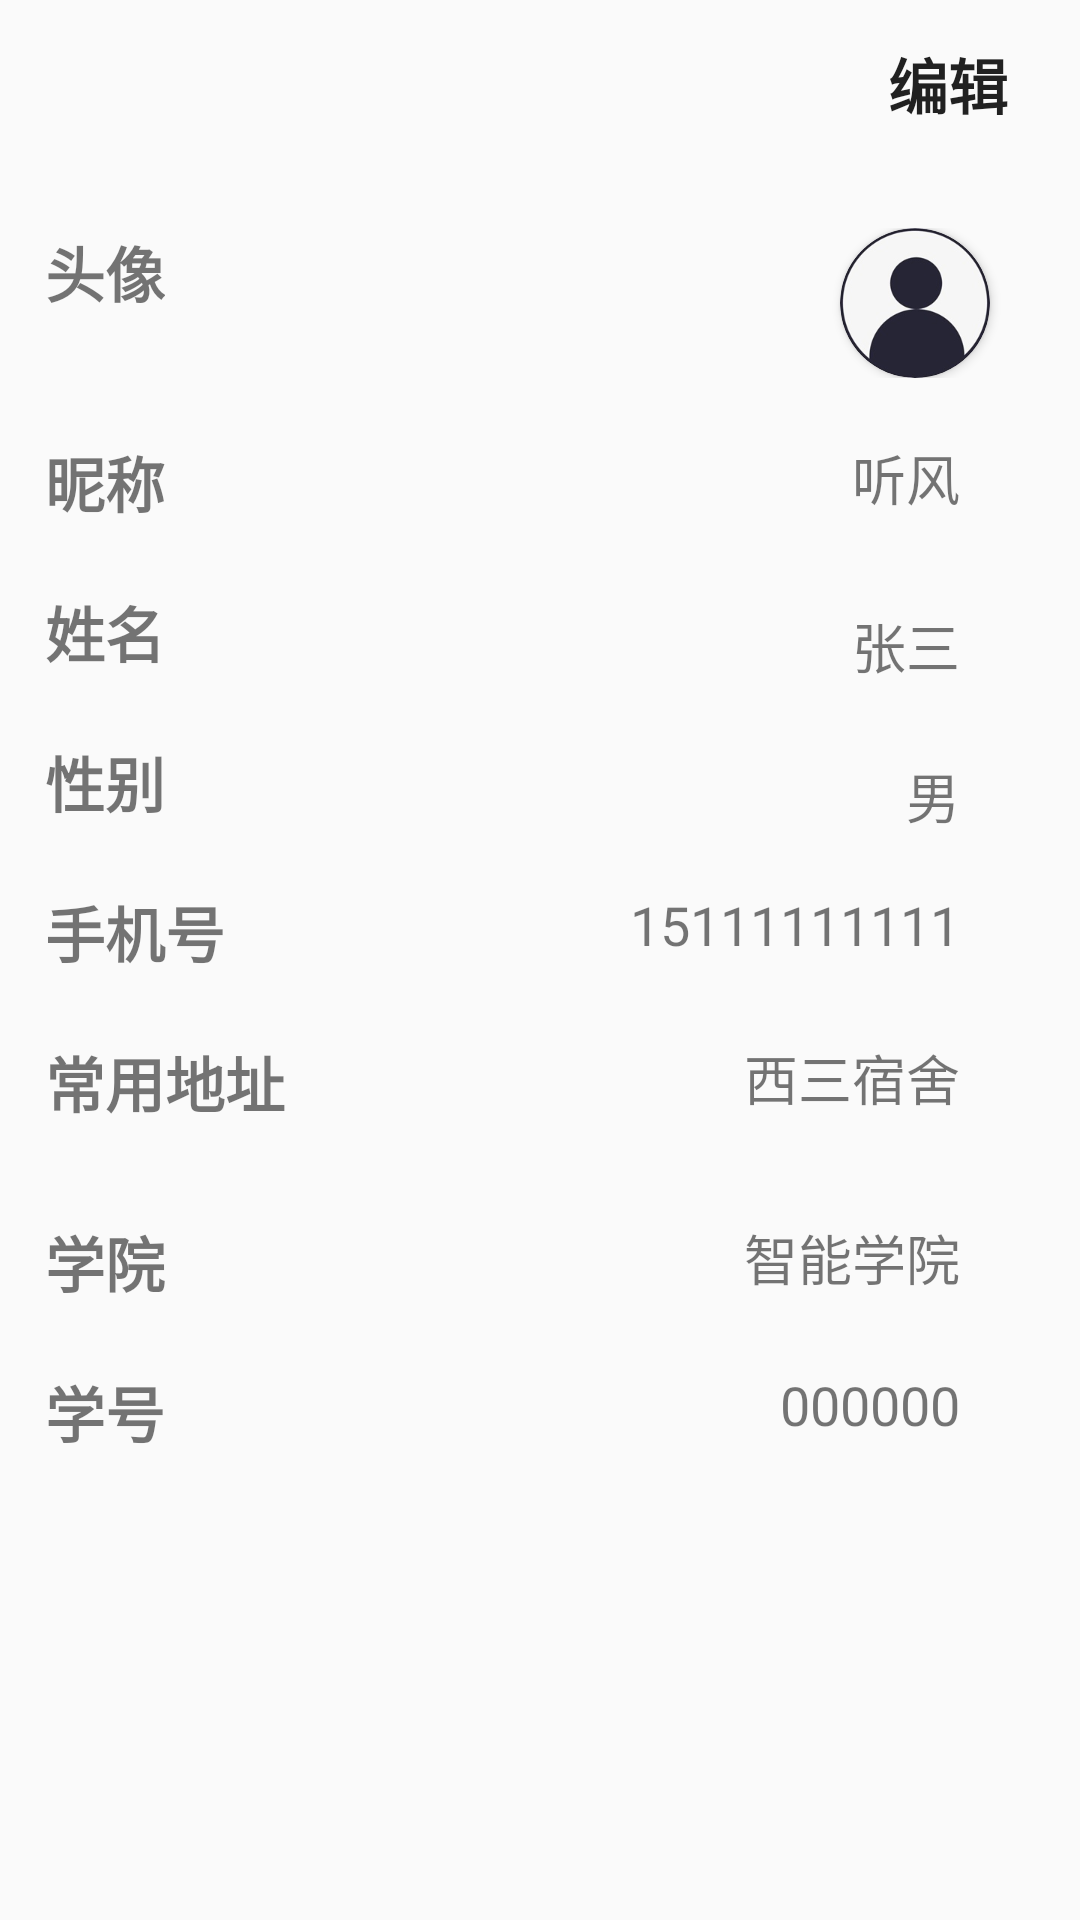

Produce the Android XML layout that renders to this screen, including the resource entries it uses.
<!-- AndroidManifest.xml: application theme AppTheme -->
<!-- res/layout/activity_per_information.xml -->
<?xml version="1.0" encoding="utf-8"?>
<LinearLayout xmlns:android="http://schemas.android.com/apk/res/android"
    android:layout_width="match_parent"
    android:layout_height="match_parent"
    xmlns:app="http://schemas.android.com/apk/res-auto"
    android:layout_marginTop="20dp"
    android:orientation="vertical">

        <androidx.appcompat.widget.Toolbar
            android:layout_marginBottom="10dp"
            android:layout_width="match_parent"
            android:layout_height="?attr/actionBarSize"
            app:navigationIcon="@drawable/ic_baseline_arrow_back_24"
            android:id="@+id/back" >

            <Button
                android:layout_width="wrap_content"
                android:layout_height="wrap_content"
                android:text="编辑"
                android:id="@+id/per_info_mod_information"
                android:background="@null"
                android:layout_gravity="right"
                android:textSize="20dp"
                android:textStyle="bold"
                />
        </androidx.appcompat.widget.Toolbar>



    <RelativeLayout
        android:layout_width="match_parent"
        android:layout_height="50dp"
        android:layout_marginBottom="20dp"
        android:layout_marginTop="10dp">

        <TextView
            android:layout_width="wrap_content"
            android:layout_height="wrap_content"
            android:layout_marginLeft="15dp"
            android:text="头像"
            android:textSize="20dp"
            android:textStyle="bold" />

        <androidx.cardview.widget.CardView
            android:layout_width="50dp"
            android:layout_height="50dp"
            android:layout_alignParentRight="true"
            android:layout_marginRight="30dp"
            app:cardCornerRadius="50dp">
            <ImageView
                android:id="@+id/headPic"
                android:layout_width="match_parent"
                android:layout_height="match_parent"
                android:src="@drawable/head_pic"
                android:scaleType="fitXY"
                android:layout_gravity="right"/>
        </androidx.cardview.widget.CardView>
    </RelativeLayout>

    <RelativeLayout
        android:layout_width="match_parent"
        android:layout_height="50dp">

        <TextView
            android:text="昵称"
            android:textSize="20dp"
            android:textStyle="bold"
            android:layout_marginLeft="15dp"
            android:layout_width="wrap_content"
            android:layout_height="wrap_content"/>

        <TextView
            android:id="@+id/per_nickname"
            android:layout_width="wrap_content"
            android:layout_height="wrap_content"
            android:layout_alignParentRight="true"
            android:layout_marginRight="40dp"
            android:text="听风"
            android:textSize="18dp" />
    </RelativeLayout>

    <RelativeLayout
        android:layout_width="match_parent"
        android:layout_height="50dp">
        <TextView
            android:text="姓名"
            android:textSize="20dp"
            android:textStyle="bold"
            android:layout_marginLeft="15dp"
            android:layout_width="wrap_content"
            android:layout_height="wrap_content"/>

        <TextView
            android:id="@+id/per_name"
            android:layout_width="wrap_content"
            android:layout_height="wrap_content"
            android:layout_alignParentRight="true"
            android:layout_marginTop="6dp"
            android:layout_marginRight="40dp"
            android:text="张三"
            android:textSize="18dp" />
    </RelativeLayout>

    <RelativeLayout
        android:layout_width="match_parent"
        android:layout_height="50dp">
        <TextView
            android:text="性别"
            android:textSize="20dp"
            android:textStyle="bold"
            android:layout_marginLeft="15dp"
            android:layout_width="wrap_content"
            android:layout_height="wrap_content"/>
        <TextView
            android:id="@+id/gender"
            android:layout_alignParentRight="true"
            android:layout_marginRight="40dp"
            android:layout_marginTop="6dp"
            android:text="男"
            android:textSize="18dp"
            android:layout_width="wrap_content"
            android:layout_height="wrap_content"/>
    </RelativeLayout>

    <RelativeLayout
        android:layout_width="match_parent"
        android:layout_height="50dp">

        <TextView
            android:text="手机号"
            android:textSize="20dp"
            android:textStyle="bold"
            android:layout_marginLeft="15dp"
            android:layout_width="wrap_content"
            android:layout_height="wrap_content"/>
        <TextView
            android:id="@+id/telephone"
            android:layout_alignParentRight="true"
            android:layout_marginRight="40dp"
            android:text="15111111111"
            android:textSize="18dp"
            android:layout_width="wrap_content"
            android:layout_height="wrap_content"/>
    </RelativeLayout>

    <RelativeLayout
        android:layout_width="match_parent"
        android:layout_height="60dp">

        <TextView
            android:text="常用地址"
            android:textSize="20dp"
            android:textStyle="bold"
            android:layout_marginLeft="15dp"
            android:layout_width="wrap_content"
            android:layout_height="wrap_content"/>
        <TextView
            android:id="@+id/address"
            android:layout_alignParentRight="true"
            android:layout_marginRight="40dp"
            android:text="西三宿舍"
            android:textSize="18dp"
            android:layout_width="wrap_content"
            android:layout_height="wrap_content"/>
    </RelativeLayout>

    <RelativeLayout
        android:layout_width="match_parent"
        android:layout_height="50dp">

        <TextView
            android:text="学院"
            android:textSize="20dp"
            android:textStyle="bold"
            android:layout_marginLeft="15dp"
            android:layout_width="wrap_content"
            android:layout_height="wrap_content"/>
        <TextView
            android:id="@+id/college"
            android:layout_alignParentRight="true"
            android:layout_marginRight="40dp"
            android:text="智能学院"
            android:textSize="18dp"
            android:layout_width="wrap_content"
            android:layout_height="wrap_content"/>
    </RelativeLayout>

    <RelativeLayout
        android:layout_width="match_parent"
        android:layout_height="50dp">

        <TextView
            android:text="学号"
            android:textSize="20dp"
            android:textStyle="bold"
            android:layout_marginLeft="15dp"
            android:layout_width="wrap_content"
            android:layout_height="wrap_content"/>

        <TextView
            android:id="@+id/student_number"
            android:layout_width="wrap_content"
            android:layout_height="wrap_content"
            android:layout_alignParentRight="true"
            android:layout_marginRight="40dp"
            android:text="000000"
            android:textSize="18dp" />
    </RelativeLayout>



</LinearLayout>
<!-- resources referenced by this layout -->
<resources>
  <!-- drawable head_pic: jpg bitmap (drawable, 9650 bytes) -->
  <style name="AppTheme" parent="Theme.AppCompat.DayNight">
          <item name="colorPrimary">@color/colorPrimary</item>
          <item name="colorPrimaryDark">@color/colorPrimaryDark</item>
          <item name="colorAccent">@color/colorAccent</item>
      </style>
  <color name="colorPrimary">#FD3657</color>
  <color name="colorPrimaryDark">#322829</color>
  <color name="colorAccent">#FD3657</color>
</resources>
